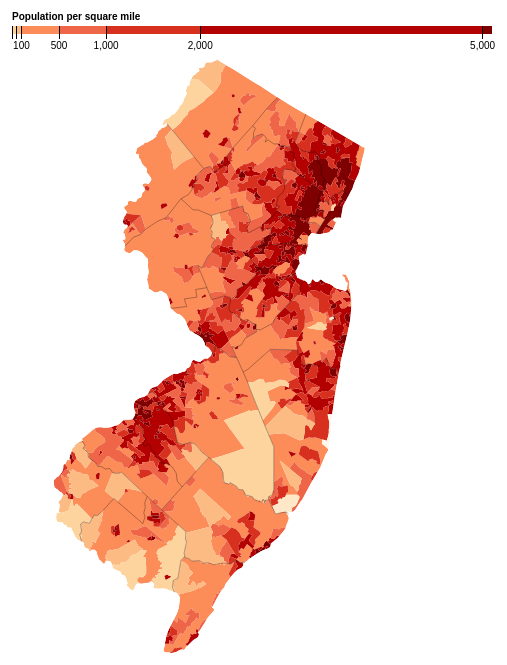
D3 v3 page, settled after 480 driven frames (8 s of simulated time); the page loaded 1 data file(s).



var width = 960,
    height = 1100;

var formatNumber = d3.format(",d");
    
    
    //40.226570, -74.505755
     var projection = d3.geo.albers()
            .center([0, 40.226570])
            .rotate([74.505755, 0, 0])
            .parallels([39.135891, 41.242164])
            .scale(14000)
            .translate([(width / 2)+200, (height / 2)-200]);
/*    
var projection = d3.geo.projection().center([0, 42.354355]).rotate([-71.979569, 0, 0]).parallels( [42.030804, 42.722675]).scale(1000)
.translate([width / 2, height / 2]);
*/    
    //42.354355, -71.979569
var path = d3.geo.path()
    .projection(projection);

var color = d3.scale.threshold()
    .domain([1, 10, 50, 100, 500, 1000, 2000, 5000])
    .range(["#fff7ec", "#fee8c8", "#fdd49e", "#fdbb84", "#fc8d59", "#ef6548", "#d7301f", "#b30000", "#7f0000"]);

    // Deeper shade option NUMBER 2 OF ASSIGNMENT (COMMENTED OUT)
    /*
    var color = d3.scale.threshold()
    .domain([.5, 1, 5, 10, 50, 100, 200, 500])
    .range(["#fff7ec", "#fee8c8", "#fdd49e", "#fdbb84", "#fc8d59", "#ef6548", "#d7301f", "#b30000", "#7f0000"]);

    */
    
// A position encoding for the key only.
var x = d3.scale.linear()
    .domain([0, 5100])
    .range([0, 480])

var xAxis = d3.svg.axis()
    .scale(x)
    .orient("bottom")
    .tickSize(13)
    .tickValues(color.domain())
    .tickFormat(function(d) { return d >= 100 ? formatNumber(d) : null; });

var svg = d3.select("body").append("svg")
    .attr("width", width)
    .attr("height", height);

var g = svg.append("g")
    .attr("class", "key")
    .attr("transform", "translate(440,40)");

g.selectAll("rect")
    .data(color.range().map(function(d, i) {
      return {
        x0: i ? x(color.domain()[i - 1]) : x.range()[0],
        x1: i < color.domain().length ? x(color.domain()[i]) : x.range()[1],
        z: d
      };
    }))
  .enter().append("rect")
    .attr("height", 8)
    .attr("x", function(d) { return d.x0; })
    .attr("width", function(d) { return d.x1 - d.x0; })
    .style("fill", function(d) { return d.z; });

g.call(xAxis).append("text")
    .attr("class", "caption")
    .attr("y", -6)
    .text("Population per square mile");

d3.json("nj.json", function(error, ca) {
  if (error) throw error;
    console.log(ca);

  var tracts = topojson.feature(ca, ca.objects.tracts);

  // Clip tracts to land.
  svg.append("defs").append("clipPath")
      .attr("id", "clip-land")
    .append("path")
      .datum(topojson.feature(ca, ca.objects.counties))
      .attr("d", path);

  // Group tracts by color for faster rendering.
  svg.append("g")
      .attr("class", "tract")
      .attr("clip-path", "url(#clip-land)")
    .selectAll("path")
      .data(d3.nest()
        .key(function(d) { return color(d.properties.population / d.properties.area * 2.58999e6); })
        .entries(tracts.features.filter(function(d) { return d.properties.area; })))
    .enter().append("path")
      .style("fill", function(d) { return d.key; })
      .attr("d", function(d) { return path({type: "FeatureCollection", features: d.values}); });

    
    
// COMMENT THIS CODE OUT PROBLEM 3# TI NOT DISPLAY STATE CENSUS BOUNDARIES    
  // Draw interior county borders 
    // function is called for each arc sharing adjacent polygons a and b
    // Since a and b are not identical the function returns true and the arc is drawn
    // boundary arcs are not drawn
  svg.append("path")
      .datum(topojson.mesh(ca, ca.objects.counties, function(a, b) { return a !== b; }))
  // following code draws the exterior boundary
//.datum(topojson.mesh(ca, ca.objects.counties, function(a, b) { return a === b; }))
      .attr("class", "county-border")
      .attr("d", path);
    // end problem number 3
});

d3.select(self.frameElement).style("height", height + "px");



### data: nj.json
{
 "type": "Topology",
 "objects": {
  "tracts": {
   "type": "GeometryCollection",
   "bbox": [
    -75.56,
    38.93,
    -73.89,
    41.36
   ],
   "geometries": [
    "{... 4 keys}",
    "{... 4 keys}",
    "{... 4 keys}",
    "{... 4 keys}",
    "{... 4 keys}",
    "{... 4 keys}",
    "{... 4 keys}",
    "{... 4 keys}",
    "... 2,000 more items"
   ]
  },
  "counties": {
   "type": "GeometryCollection",
   "bbox": [
    -75.56,
    38.93,
    -73.89,
    41.36
   ],
   "geometries": [
    "{... 4 keys}",
    "{... 4 keys}",
    "{... 4 keys}",
    "{... 4 keys}",
    "{... 4 keys}",
    "{... 4 keys}",
    "{... 4 keys}",
    "{... 4 keys}",
    "... 13 more items"
   ]
  }
 },
 "arcs": [
  [
   [
    6596,
    1744
   ],
   [
    18,
    5
   ],
   [
    6,
    2
   ],
   [
    7,
    4
   ],
   [
    24,
    17
   ]
  ],
  [
   [
    6651,
    1772
   ],
   [
    0,
    -5
   ],
   [
    10,
    -10
   ],
   [
    7,
    -7
   ]
  ],
  [
   [
    6668,
    1750
   ],
   [
    -37,
    -9
   ],
   [
    -12,
    -4
   ],
   [
    -13,
    -4
   ]
  ],
  [
   [
    6606,
    1733
   ],
   [
    -10,
    8
   ],
   [
    0,
    3
   ]
  ],
  [
   [
    6859,
    1795
   ],
   [
    61,
    18
   ]
  ],
  [
   [
    6920,
    1813
   ],
   [
    -8,
    -16
   ]
  ],
  [
   [
    6912,
    1797
   ],
   [
    -27,
    -17
   ]
  ],
  [
   [
    6885,
    1780
   ],
   [
    -7,
    -3
   ]
  ],
  "... 6,755 more items"
 ],
 "transform": {
  "scale": [
   0.0001666,
   0.0002429
  ],
  "translate": [
   -75.56,
   38.93
  ]
 }
}